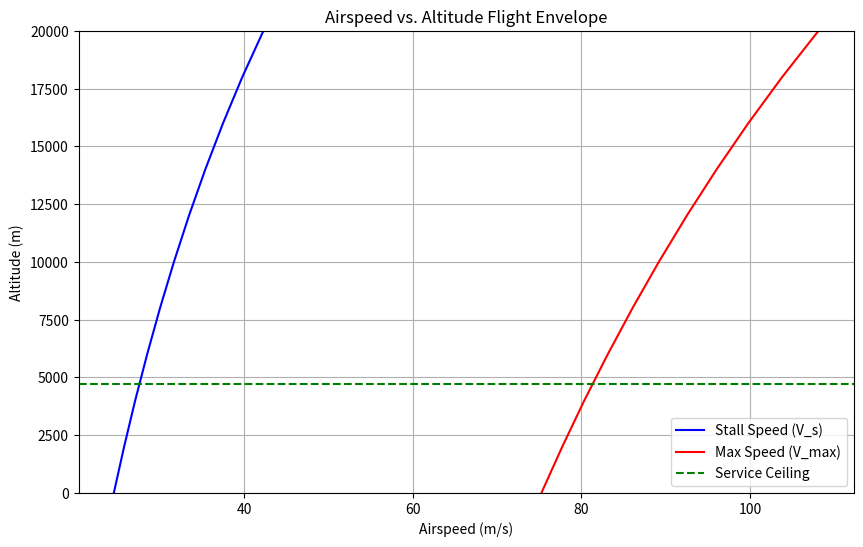

Python code for this plot:
""" 
Flight operating envelope 

"""

import numpy as np
import matplotlib.pyplot as plt

# Aircraft Parameters
MTOW = 868.63  # kg
W = MTOW * 9.81  # N
S = 14.4  # m^2
C_D_0 = 0.03 
P_av = 134226 * 0.84  # watts
C_L_max = 1.6
rho_values = [1.225, 1.112, 1.007, 0.9093, 0.8194, 0.7364, 0.6601, 0.5900, 0.5258, 0.4671, 0.4135]  # kg/m^3 at different altitudes
altitudes = np.linspace(0, 20000, len(rho_values))  # convert service ceiling to meters
service_ceiling = 15534 / 3.281  # in meters

# Calculate V_s and V_max at each altitude
V_s_values = np.sqrt(2 * W / (np.array(rho_values) * S * C_L_max))
V_max_values = ((2 * P_av) / (np.array(rho_values) * S * C_D_0))**(1/3)

# Plot
plt.figure(figsize=(10, 6))
plt.plot(V_s_values, altitudes, label="Stall Speed (V_s)", color='blue')
plt.plot(V_max_values, altitudes, label="Max Speed (V_max)", color='red')

# Add service ceiling line
plt.axhline(service_ceiling, color='green', linestyle='--', label="Service Ceiling")

ax = plt.gca()
# ax.set_xlim([xmin, xmax])
ax.set_ylim([0, 20000])

# Labels and legend
plt.xlabel("Airspeed (m/s)")
plt.ylabel("Altitude (m)")
plt.title("Airspeed vs. Altitude Flight Envelope")
plt.legend()
plt.grid()
plt.show()
